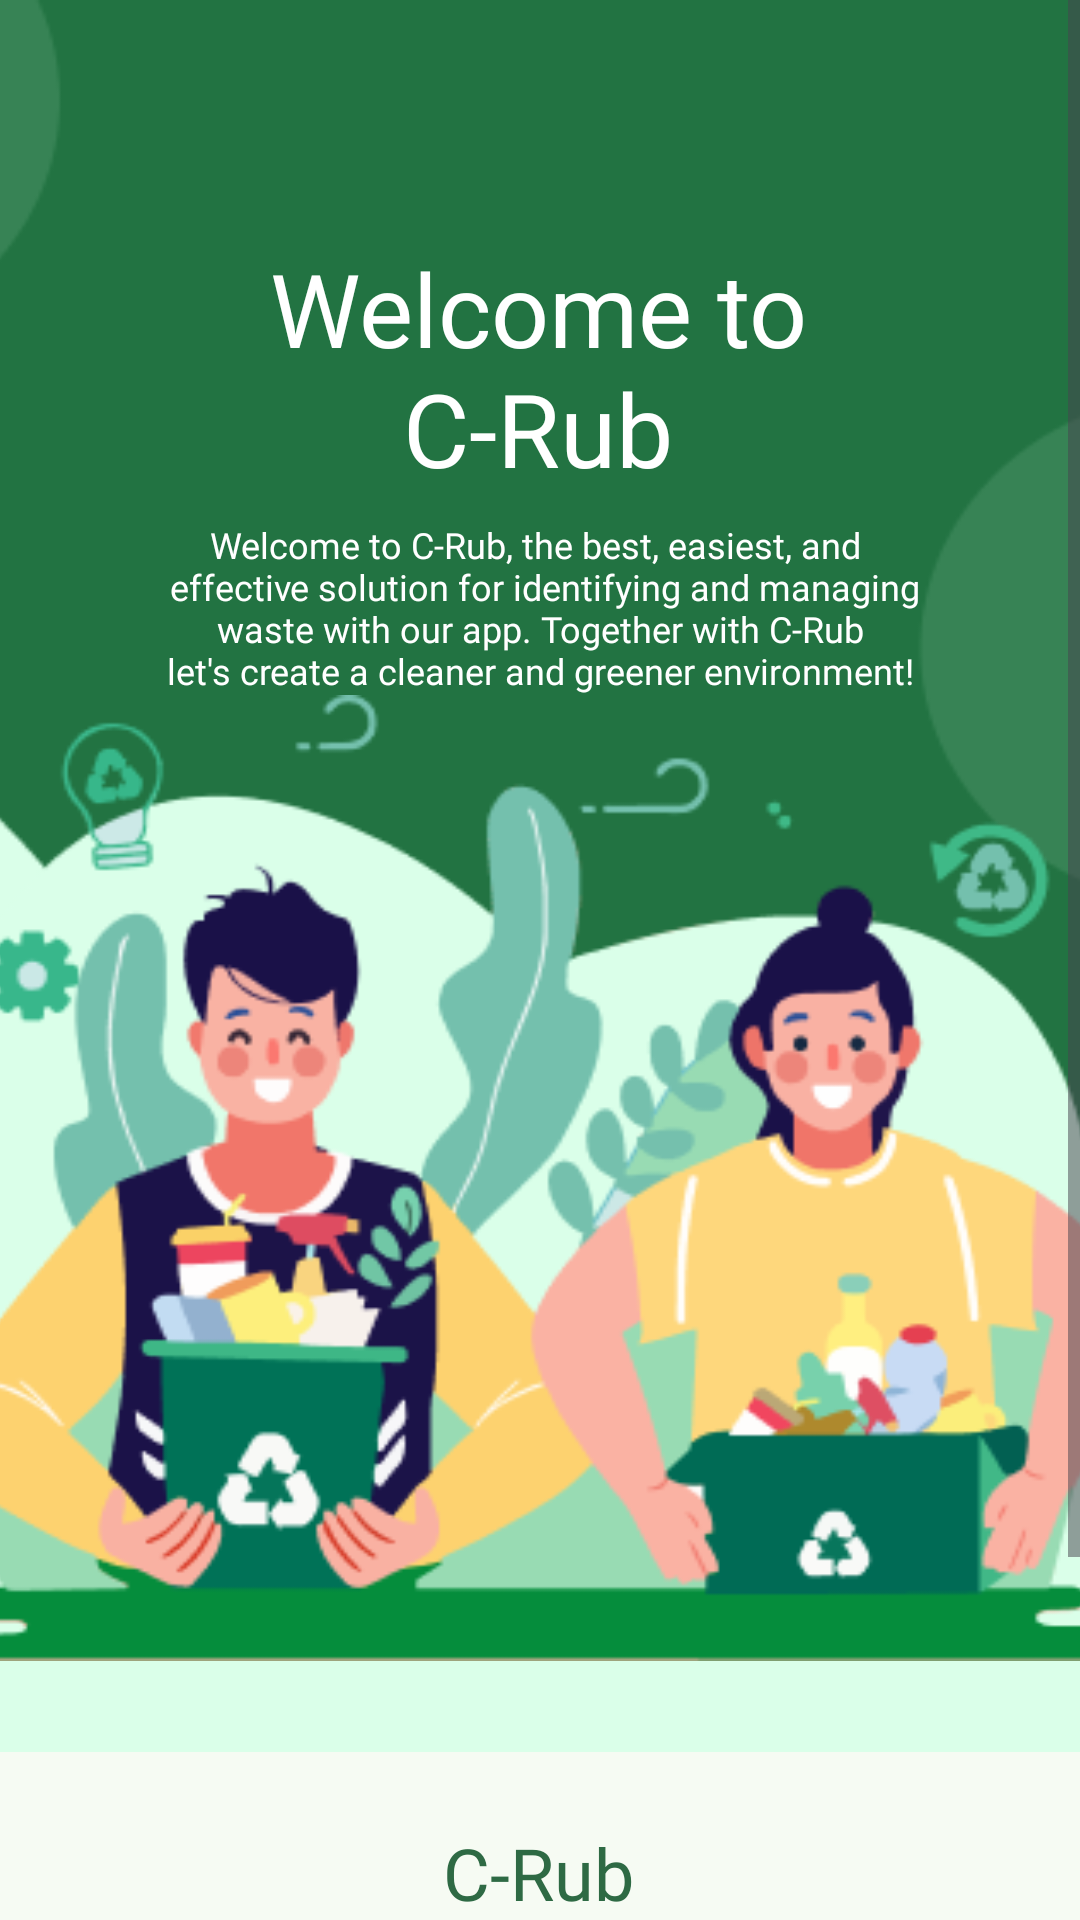

Here is an Android app screen rendered from its layout file. Give the layout XML and the strings, colors and styles it references.
<!-- AndroidManifest.xml: application theme Theme.CleanRubbish -->
<!-- res/layout/activity_welcome.xml -->
<?xml version="1.0" encoding="utf-8"?>
<ScrollView xmlns:android="http://schemas.android.com/apk/res/android"
    xmlns:app="http://schemas.android.com/apk/res-auto"
    xmlns:tools="http://schemas.android.com/tools"
    android:layout_width="match_parent"
    android:layout_height="match_parent"
    tools:context=".ui.landing.WelcomeActivity">

    <androidx.constraintlayout.widget.ConstraintLayout
        android:layout_width="match_parent"
        android:layout_height="wrap_content">

        <ImageView
            android:id="@+id/imageView5"
            android:layout_width="414dp"
            android:layout_height="584dp"
            android:scaleType="fitXY"
            app:layout_constraintEnd_toEndOf="parent"
            app:layout_constraintHorizontal_bias="1.0"
            app:layout_constraintStart_toStartOf="parent"
            app:layout_constraintTop_toTopOf="parent"
            app:srcCompat="@drawable/bg_welcomepage" />

        <TextView
            android:id="@+id/textView4"
            android:layout_width="wrap_content"
            android:layout_height="wrap_content"
            android:layout_marginTop="80dp"
            android:fontFamily="@font/poppins_regular"
            android:text="@string/landing_welcome_msg"
            android:textAlignment="center"
            android:textColor="@color/white"
            android:textSize="34sp"
            app:layout_constraintEnd_toEndOf="parent"
            app:layout_constraintHorizontal_bias="0.497"
            app:layout_constraintStart_toStartOf="parent"
            app:layout_constraintTop_toTopOf="@+id/imageView5" />

        <TextView
            android:id="@+id/textView2"
            android:layout_width="match_parent"
            android:layout_height="wrap_content"
            android:layout_marginTop="8dp"
            android:fontFamily="@font/poppins_regular"
            android:scaleType="fitXY"
            android:text="@string/landing_welcome_caption_msg"
            android:textAlignment="center"
            android:textColor="@color/white"
            android:textSize="12sp"
            app:layout_constraintEnd_toEndOf="parent"
            app:layout_constraintHorizontal_bias="0.0"
            app:layout_constraintStart_toStartOf="parent"
            app:layout_constraintTop_toBottomOf="@+id/textView4"
            tools:ignore="MissingConstraints" />

        <ImageView
            android:id="@+id/imageView7"
            android:layout_width="409dp"
            android:layout_height="322dp"
            android:scaleType="fitXY"
            app:layout_constraintEnd_toEndOf="parent"
            app:layout_constraintStart_toStartOf="parent"
            app:layout_constraintTop_toBottomOf="@+id/textView2"
            app:srcCompat="@drawable/iv_welcome" />

        <TextView
            android:id="@+id/textView5"
            android:layout_width="wrap_content"
            android:layout_height="0dp"
            android:layout_marginTop="24dp"
            android:fontFamily="@font/poppins_bold"
            android:text="@string/app_name"
            android:textAlignment="center"
            android:textColor="@color/md_theme_primary"
            android:textSize="24sp"
            app:layout_constraintEnd_toEndOf="parent"
            app:layout_constraintHorizontal_bias="0.498"
            app:layout_constraintStart_toStartOf="parent"
            app:layout_constraintTop_toBottomOf="@+id/imageView5" />

        <TextView
            android:id="@+id/textView6"
            android:layout_width="wrap_content"
            android:layout_height="wrap_content"
            android:fontFamily="@font/poppins_medium"
            android:text="@string/slogan"
            android:textAlignment="center"
            android:textColor="@color/black"
            android:textSize="24sp"
            app:layout_constraintEnd_toEndOf="parent"
            app:layout_constraintStart_toStartOf="parent"
            app:layout_constraintTop_toBottomOf="@+id/textView5" />

        <Button
            android:id="@+id/btn_next"
            android:layout_width="300dp"
            android:layout_height="wrap_content"
            android:layout_marginTop="40dp"
            android:backgroundTint="@color/md_theme_primary"
            android:text="@string/greeting_welcome"
            android:textColor="@color/white"
            android:textSize="16sp"
            app:layout_constraintEnd_toEndOf="parent"
            app:layout_constraintHorizontal_bias="0.495"
            app:layout_constraintStart_toStartOf="parent"
            app:layout_constraintTop_toBottomOf="@+id/textView6" />
    </androidx.constraintlayout.widget.ConstraintLayout>
</ScrollView>
<!-- resources referenced by this layout -->
<resources>
  <color name="black">#FF000000</color>
  <color name="md_theme_primary">#2E6A44</color>
  <color name="white">#FFFFFFFF</color>
  <string name="app_name">C-Rub</string>
  <string name="greeting_welcome">Get Started</string>
  <string name="landing_welcome_caption_msg">Welcome to C-Rub, the best, easiest, and \n effective solution for identifying and managing\n waste with our app. Together with C-Rub \nlet\'s create a cleaner and greener environment!</string>
  <string name="landing_welcome_msg">Welcome to\nC-Rub</string>
  <string name="slogan">Together for a Cleaner\nGreener Future!</string>
  <style name="Theme.CleanRubbish" parent="Base.Theme.CleanRubbish" />
  <color name="md_theme_onPrimary">#FFFFFF</color>
  <color name="md_theme_primaryContainer">#B1F1C1</color>
  <color name="md_theme_onPrimaryContainer">#00210E</color>
  <color name="md_theme_secondary">#35693F</color>
  <color name="md_theme_onSecondary">#FFFFFF</color>
  <color name="md_theme_secondaryContainer">#B6F1BB</color>
  <color name="md_theme_onSecondaryContainer">#002109</color>
  <color name="md_theme_tertiary">#35693F</color>
  <color name="md_theme_onTertiary">#FFFFFF</color>
  <color name="md_theme_tertiaryContainer">#B6F1BB</color>
  <color name="md_theme_onTertiaryContainer">#002109</color>
  <color name="md_theme_error">#BA1A1A</color>
  <color name="md_theme_onError">#FFFFFF</color>
  <color name="md_theme_errorContainer">#FFDAD6</color>
  <color name="md_theme_onErrorContainer">#410002</color>
  <color name="md_theme_background">#F6FBF3</color>
  <color name="md_theme_onBackground">#181D18</color>
  <color name="md_theme_surface">#FFF9EE</color>
  <color name="md_theme_onSurface">#1E1B13</color>
  <color name="md_theme_surfaceVariant">#DDE5DB</color>
  <color name="md_theme_onSurfaceVariant">#414942</color>
  <color name="md_theme_outline">#717971</color>
  <color name="md_theme_outlineVariant">#C1C9BF</color>
  <color name="md_theme_inverseSurface">#333027</color>
  <color name="md_theme_inverseOnSurface">#F7F0E2</color>
  <color name="md_theme_inversePrimary">#96D5A6</color>
  <color name="md_theme_primaryFixed">#B1F1C1</color>
  <color name="md_theme_onPrimaryFixed">#00210E</color>
  <color name="md_theme_primaryFixedDim">#96D5A6</color>
  <color name="md_theme_onPrimaryFixedVariant">#12512E</color>
  <color name="md_theme_secondaryFixed">#B6F1BB</color>
  <color name="md_theme_onSecondaryFixed">#002109</color>
  <color name="md_theme_secondaryFixedDim">#9BD4A0</color>
  <color name="md_theme_onSecondaryFixedVariant">#1B5129</color>
  <color name="md_theme_tertiaryFixed">#B6F1BB</color>
  <color name="md_theme_onTertiaryFixed">#002109</color>
  <color name="md_theme_tertiaryFixedDim">#9BD4A0</color>
  <color name="md_theme_onTertiaryFixedVariant">#1B5129</color>
  <color name="md_theme_surfaceDim">#E0D9CC</color>
  <color name="md_theme_surfaceBright">#FFF9EE</color>
  <color name="md_theme_surfaceContainerLowest">#FFFFFF</color>
  <color name="md_theme_surfaceContainerLow">#FAF3E5</color>
  <color name="md_theme_surfaceContainer">#F4EDDF</color>
  <color name="md_theme_surfaceContainerHigh">#EEE7DA</color>
  <color name="md_theme_surfaceContainerHighest">#E9E2D4</color>
</resources>
